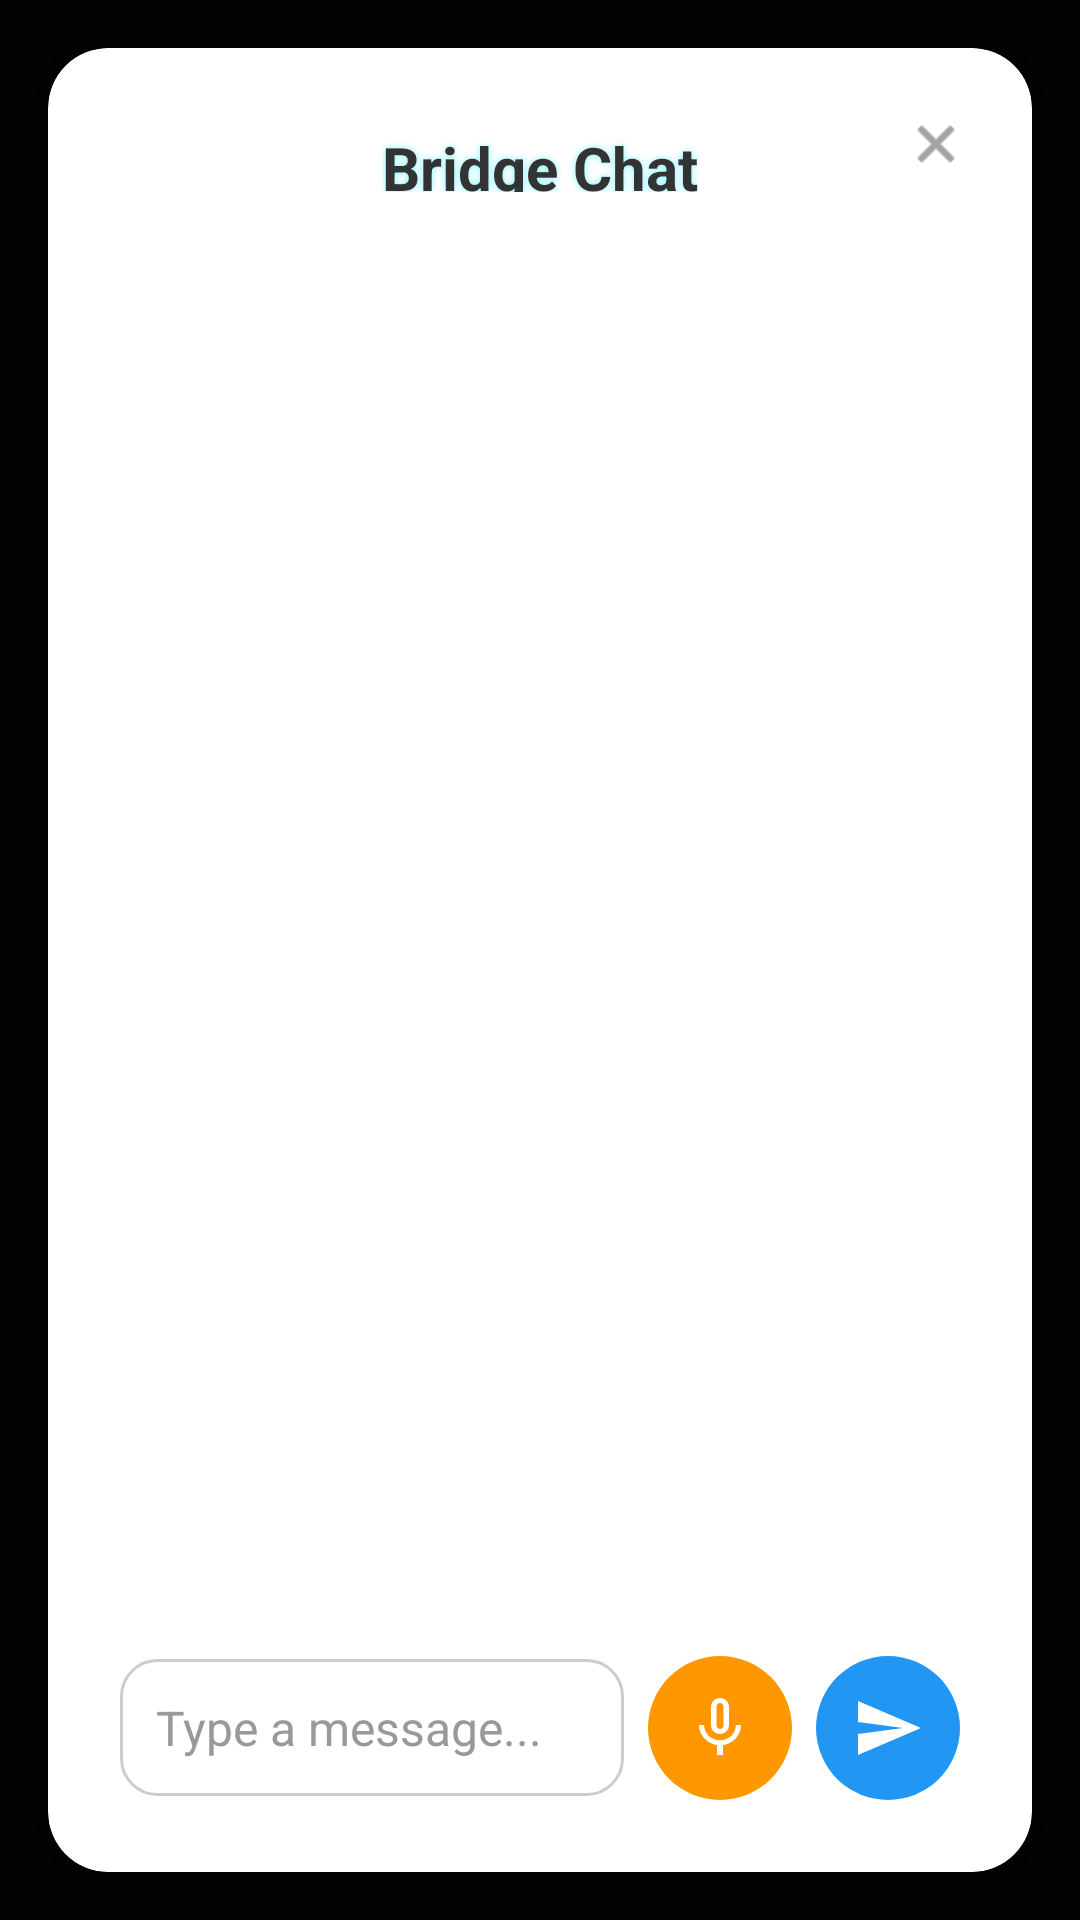

Here is an Android app screen rendered from its layout file. Give the layout XML and the strings, colors and styles it references.
<!-- AndroidManifest.xml: application theme Theme.Bridge -->
<!-- res/layout/floating_chat_overlay.xml -->
<?xml version="1.0" encoding="utf-8"?>
<FrameLayout xmlns:android="http://schemas.android.com/apk/res/android"
    xmlns:app="http://schemas.android.com/apk/res-auto"
    android:layout_width="match_parent"
    android:layout_height="match_parent"
    android:background="#80000000"
    android:clickable="true"
    android:focusable="true">

    <androidx.cardview.widget.CardView
        android:id="@+id/chat_container"
        android:layout_width="match_parent"
        android:layout_height="match_parent"
        android:layout_gravity="center"
        android:layout_margin="16dp"
        app:cardBackgroundColor="@android:color/white"
        app:cardCornerRadius="20dp"
        app:cardElevation="16dp">

        <RelativeLayout
            android:layout_width="match_parent"
            android:layout_height="match_parent"
            android:padding="16dp">

            
            <RelativeLayout
                android:id="@+id/chat_header"
                android:layout_width="match_parent"
                android:layout_height="wrap_content"
                android:layout_alignParentTop="true"
                android:paddingBottom="16dp">

                <TextView
                    android:layout_width="wrap_content"
                    android:layout_height="wrap_content"
                    android:layout_centerInParent="true"
                    android:text="Bridge Chat"
                    android:textColor="#333333"
                    android:textSize="20sp"
                    android:textStyle="bold" />

                <ImageView
                    android:id="@+id/close_btn"
                    android:layout_width="32dp"
                    android:layout_height="32dp"
                    android:layout_alignParentEnd="true"
                    android:background="?attr/selectableItemBackgroundBorderless"
                    android:clickable="true"
                    android:contentDescription="Close"
                    android:focusable="true"
                    android:padding="6dp"
                    android:src="@android:drawable/ic_menu_close_clear_cancel"
                    android:tint="#666666" />

            </RelativeLayout>

            
            <androidx.recyclerview.widget.RecyclerView
                android:id="@+id/chat_recycler"
                android:layout_width="match_parent"
                android:layout_height="match_parent"
                android:layout_below="@id/chat_header"
                android:layout_above="@id/input_container"
                android:layout_marginBottom="16dp"
                android:clipToPadding="false"
                android:padding="8dp"
                android:scrollbars="none" />

            
            <LinearLayout
                android:id="@+id/input_container"
                android:layout_width="match_parent"
                android:layout_height="wrap_content"
                android:layout_alignParentBottom="true"
                android:background="@drawable/input_container_bg"
                android:gravity="center_vertical"
                android:orientation="horizontal"
                android:padding="8dp">

                
                <EditText
                    android:id="@+id/message_input"
                    android:layout_width="0dp"
                    android:layout_height="wrap_content"
                    android:layout_weight="1"
                    android:background="@drawable/message_input_bg"
                    android:hint="Type a message..."
                    android:maxLines="3"
                    android:padding="12dp"
                    android:textColor="#333333"
                    android:textColorHint="#999999"
                    android:textSize="16sp"
                    android:imeOptions="actionSend"
                    android:inputType="textMultiLine|textCapSentences" />

                
                <ImageView
                    android:id="@+id/mic_btn"
                    android:layout_width="48dp"
                    android:layout_height="48dp"
                    android:layout_marginStart="8dp"
                    android:layout_marginEnd="8dp"
                    android:background="@drawable/mic_button_bg"
                    android:clickable="true"
                    android:contentDescription="Voice input"
                    android:focusable="true"
                    android:padding="12dp"
                    android:src="@drawable/mic"
                    android:tint="@android:color/white" />

                
                <ImageView
                    android:id="@+id/send_btn"
                    android:layout_width="48dp"
                    android:layout_height="48dp"
                    android:background="@drawable/send_button_bg"
                    android:clickable="true"
                    android:contentDescription="Send message"
                    android:focusable="true"
                    android:padding="12dp"
                    android:src="@drawable/send"
                    android:tint="@android:color/white" />

            </LinearLayout>

        </RelativeLayout>

    </androidx.cardview.widget.CardView>

    
    <RelativeLayout
        android:id="@+id/mic_overlay"
        android:layout_width="match_parent"
        android:layout_height="match_parent"
        android:clickable="true"
        android:focusable="true"
        android:visibility="gone">

        
        <View
            android:layout_width="match_parent"
            android:layout_height="match_parent"
            android:background="#99000000" />

        
        <LinearLayout
            android:layout_width="wrap_content"
            android:layout_height="wrap_content"
            android:layout_centerInParent="true"
            android:background="@drawable/listening_indicator_bg"
            android:gravity="center"
            android:orientation="vertical"
            android:padding="32dp">

            <ImageView
                android:layout_width="80dp"
                android:layout_height="80dp"
                android:layout_marginBottom="16dp"
                android:src="@drawable/mic"
                android:tint="@android:color/white" />

            <TextView
                android:layout_width="wrap_content"
                android:layout_height="wrap_content"
                android:text="Listening..."
                android:textColor="@android:color/white"
                android:textSize="24sp"
                android:textStyle="bold" />

        </LinearLayout>

    </RelativeLayout>

</FrameLayout>
<!-- resources referenced by this layout -->
<resources>
  <!-- drawable listening_indicator_bg (drawable) -->
  <?xml version="1.0" encoding="utf-8"?>
  <shape xmlns:android="http://schemas.android.com/apk/res/android"
      android:shape="rectangle">
      
      <solid android:color="#AA000000" />
      
      <corners android:radius="20dp" />
          
  </shape>
  <!-- drawable message_input_bg (drawable) -->
  <?xml version="1.0" encoding="utf-8"?>
  <shape xmlns:android="http://schemas.android.com/apk/res/android"
      android:shape="rectangle">
      
      <solid android:color="@android:color/white" />
      
      <corners android:radius="12dp" />
      
      <stroke
          android:width="1dp"
          android:color="#CCCCCC" />
          
  </shape>
  <!-- drawable mic_button_bg (drawable) -->
  <?xml version="1.0" encoding="utf-8"?>
  <shape xmlns:android="http://schemas.android.com/apk/res/android"
      android:shape="oval">
      
      <solid android:color="#FF9800" />
          
  </shape>
  <!-- drawable send (drawable) -->
  <vector android:autoMirrored="true" android:height="24dp"
      android:tint="#153482" android:viewportHeight="24"
      android:viewportWidth="24" android:width="24dp" xmlns:android="http://schemas.android.com/apk/res/android">
      <path android:fillColor="@android:color/white" android:pathData="M2.01,21L23,12 2.01,3 2,10l15,2 -15,2z"/>
  </vector>
  <!-- drawable send_button_bg (drawable) -->
  <?xml version="1.0" encoding="utf-8"?>
  <shape xmlns:android="http://schemas.android.com/apk/res/android"
      android:shape="oval">
      
      <solid android:color="#2196F3" />
          
  </shape>
  <style name="Theme.Bridge" parent="Base.Theme.Bridge" />
  <color name="primary">#00F0FF</color>
  <color name="on_primary">#051017</color>
  <color name="secondary">#FF3DFF</color>
  <color name="on_secondary">#140414</color>
  <color name="tertiary">#19FF82</color>
  <color name="on_tertiary">#07130C</color>
  <color name="surface">#0B0F14</color>
  <color name="on_surface">#CFE0F2</color>
  <color name="surface_variant">#121A23</color>
  <color name="on_surface_variant">#9FB2C5</color>
  <color name="outline">#2B3A49</color>
  <color name="outline_variant">#1B2733</color>
  <color name="app_bg">#05070A</color>
  <color name="status_bar">#05070A</color>
  <color name="nav_bar">#05070A</color>
  <color name="ripple_neon">#3300F0FF</color>
  <style name="Widget.Bridge.TextView" parent="@style/Widget.AppCompat.TextView">
          <item name="android:textColor">@color/on_surface</item>
          <item name="android:textColorHint">@color/on_surface_variant</item>
          
          <item name="android:shadowColor">@color/shadow_neon</item>
          <item name="android:shadowDx">0</item>
          <item name="android:shadowDy">0</item>
          <item name="android:shadowRadius">6</item>
      </style>
  <style name="Widget.Bridge.Card" parent="Widget.Material3.CardView.Elevated">
          <item name="cardBackgroundColor">@color/card_bg</item>
          <item name="strokeColor">@color/primary</item>
          <item name="strokeWidth">1dp</item>
          <item name="cardUseCompatPadding">true</item>
          <item name="cardPreventCornerOverlap">true</item>
          <item name="shapeAppearance">@style/Shape.Bridge.Large</item>
          <item name="android:stateListAnimator">@null</item>
          <item name="cardElevation">8dp</item>
      </style>
  <style name="Shape.Bridge.Small" parent="ShapeAppearance.Material3.Corner.Small">
          <item name="cornerFamily">rounded</item>
          <item name="cornerSize">12dp</item>
      </style>
  <style name="Shape.Bridge.Medium" parent="ShapeAppearance.Material3.Corner.Medium">
          <item name="cornerFamily">rounded</item>
          <item name="cornerSize">16dp</item>
      </style>
  <style name="Shape.Bridge.Large" parent="ShapeAppearance.Material3.Corner.Large">
          <item name="cornerFamily">rounded</item>
          <item name="cornerSize">24dp</item>
      </style>
  <color name="shadow_neon">#8000F0FF</color>
  <color name="card_bg">#0F1621</color>
</resources>
